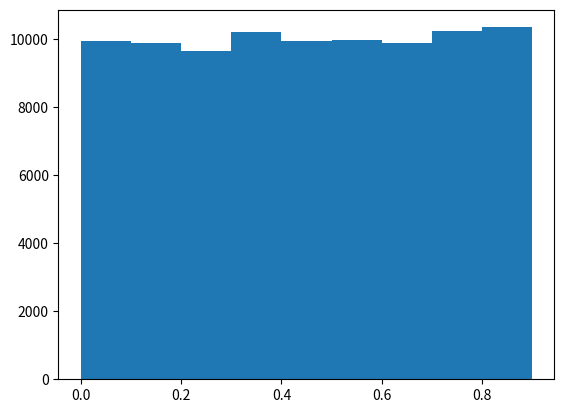

The script that saved this image:
import matplotlib.pyplot as plt


# Informar los primeros 10 números generados.
def gcl(seed = 10, iterations = 10, multiplier = 1013904223, addition = 1664525, module = 232, normalize = False):
  results = []
  x = seed
  for _ in range(iterations):
    ecuation = (multiplier * x + addition) % module
    x = ecuation / module if normalize else ecuation
    results.append(x)

  return results


if __name__ == "__main__":
  print('Parte 1: \n')
  print(gcl())

  # Modificar el GCL para que devuelva números al azar entre 0 y 1
  print('\nParte 2:')
  print(gcl(normalize = True))


# Realizar un histograma mostrando 100.000 valores generados en el punto b.
def gcl_with_histogram(seed = 10, iterations = 10, multiplier = 1013904223, addition = 1664525, module = 232, normalize = False):
  results = gcl(seed, iterations, multiplier, addition, module, normalize)
  bins = [ bin / 10 for bin in range(10) ]

  plt.hist(results, bins)
  plt.show()


if __name__ == "__main__":
  gcl_with_histogram(iterations = 100000, normalize = True)
